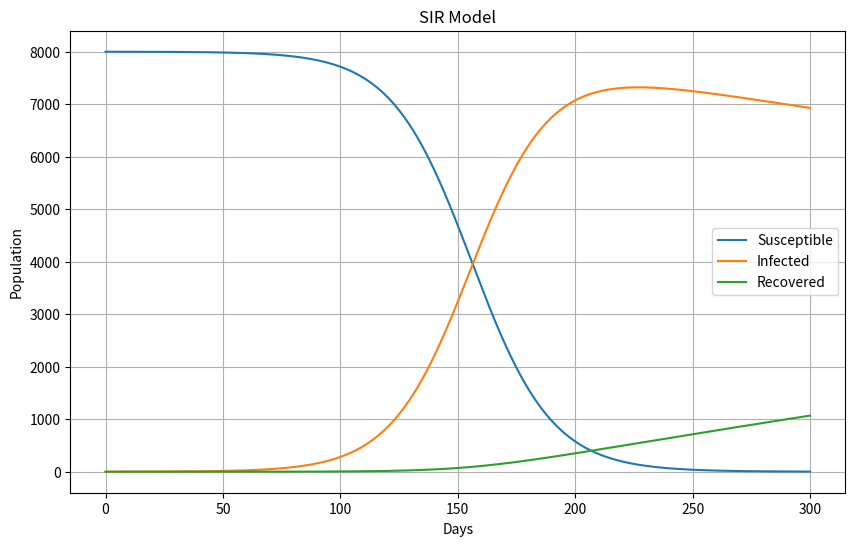

Python code for this plot:
# -*- coding: utf-8 -*-
"""
Created on Thu Aug  5 14:10:42 2024

[redacted]
"""

import numpy as np
from scipy.integrate import odeint
import matplotlib.pyplot as plt

def deriv(y, t, N, beta, gamma):
    """
    Compute the derivatives for the SIR model.

    Parameters:
    y : list
        A list containing the current values of S, I, R.
    t : float
        The current time point.
    N : float
        The total population.
    beta : float
        The contact rate.
    gamma : float
        The recovery rate.

    Returns:
    dSdt, dIdt, dRdt : float
        Derivatives of S, I, R.
    """
    S, I, R = y
    dSdt = -beta * S * I / N
    dIdt = beta * S * I / N - gamma * I
    dRdt = gamma * I
    return dSdt, dIdt, dRdt

# Initial conditions
S0 = 8000
I0 = S0 * 0.0001
R0 = 0
N = S0 + I0 + R0

# Parameters
beta = 0.06
gamma = 0.001

# Time grid
t = np.linspace(0, 300, 3000)

# Initial conditions vector
y0 = S0, I0, R0

# Solve ODE
ret = odeint(deriv, y0, t, args=(N, beta, gamma))
S, I, R = ret.T

# Plot results
plt.figure(figsize=(10, 6))
plt.plot(t, S, label='Susceptible')
plt.plot(t, I, label='Infected')
plt.plot(t, R, label='Recovered')
plt.xlabel('Days')
plt.ylabel('Population')
plt.title('SIR Model')
plt.legend()
plt.grid(True)
plt.show()
